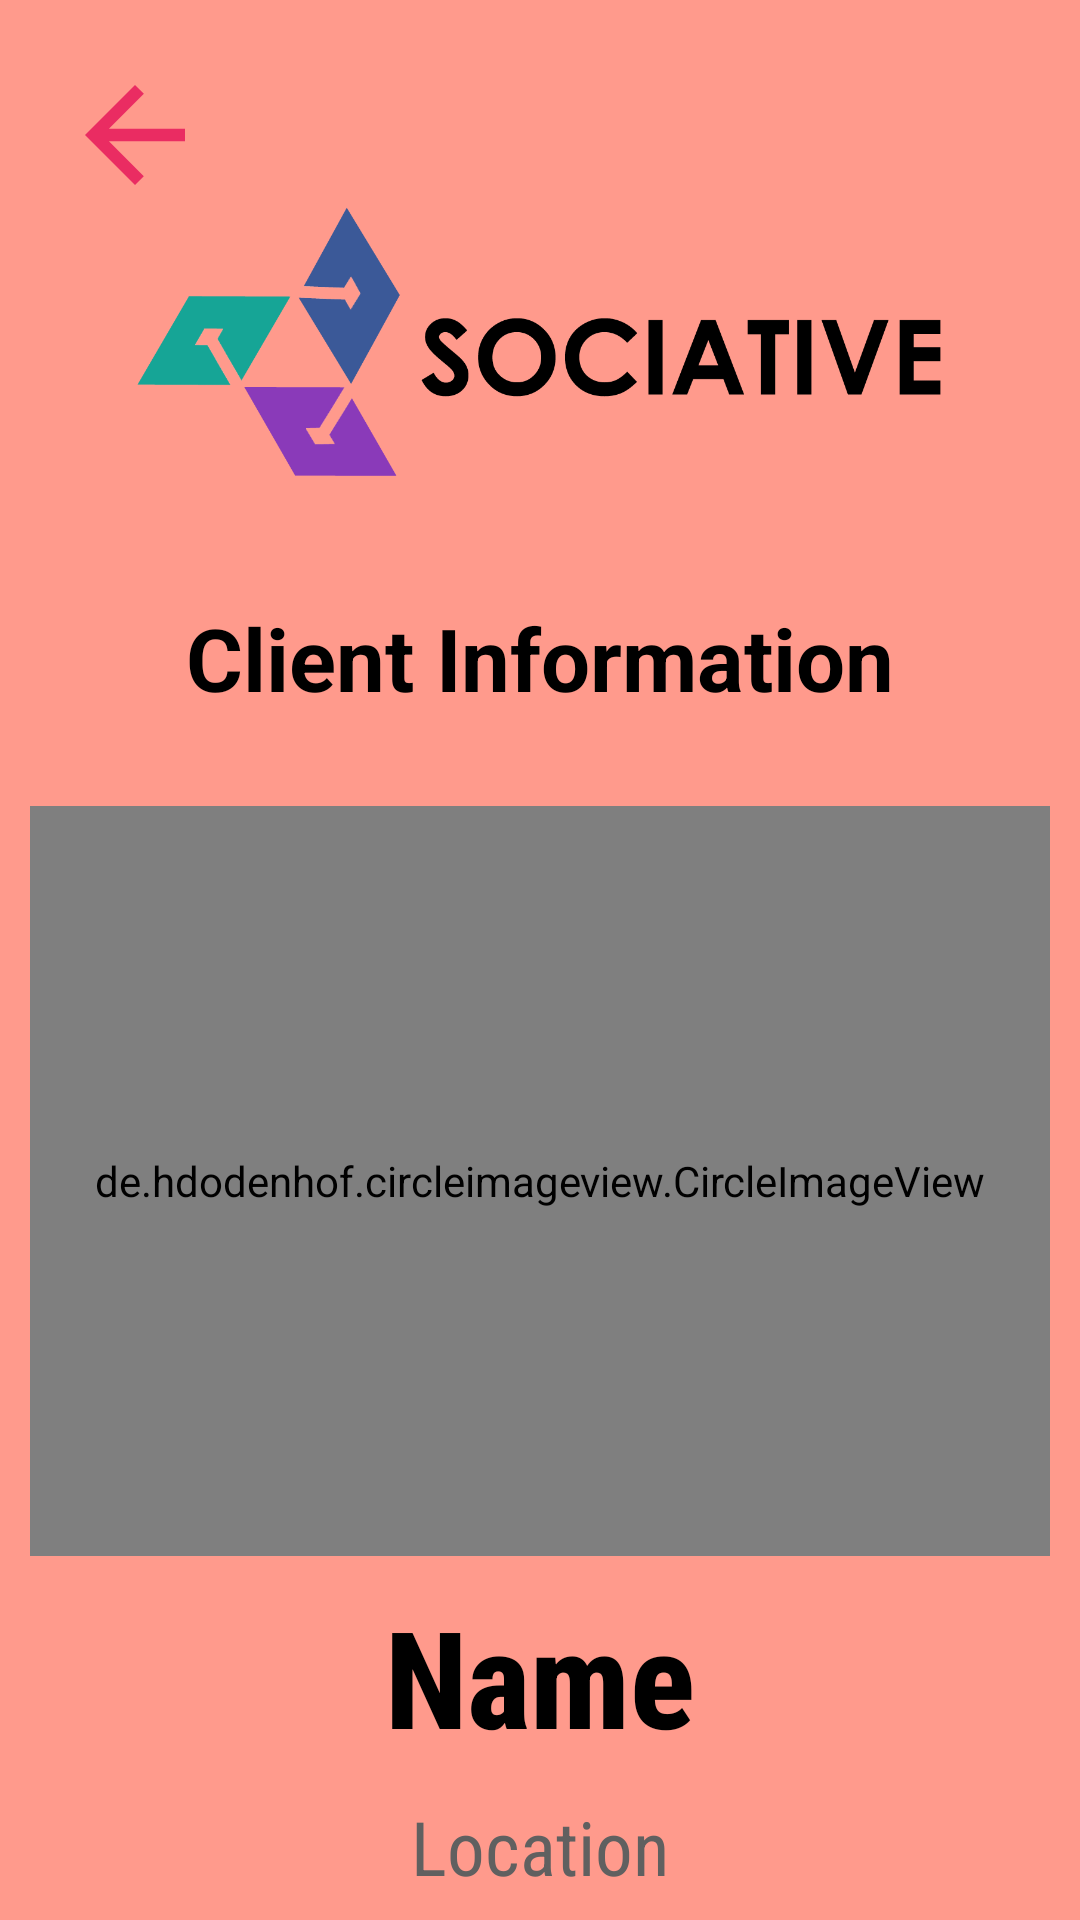

Android layout source for this screen:
<!-- AndroidManifest.xml: application theme Theme.Design.Light.NoActionBar -->
<!-- res/layout/activity_view_single_client.xml -->
<?xml version="1.0" encoding="utf-8"?>
<RelativeLayout xmlns:android="http://schemas.android.com/apk/res/android"
    xmlns:tools="http://schemas.android.com/tools"
    android:layout_width="match_parent"
    xmlns:app="http://schemas.android.com/apk/res-auto"
    android:background="@color/colorPrimary"
    android:layout_height="match_parent"
    tools:context=".ViewSingleClient">

    <Button
        android:id="@+id/BackButton"
        android:layout_width="50dp"
        android:layout_height="50dp"
        android:layout_marginStart="20dp"
        android:layout_marginTop="20dp"
        android:background="@drawable/back_arrow_new" />

    <ImageView
        android:id="@+id/Logo"
        android:layout_width="match_parent"
        android:layout_height="150dp"
        android:layout_centerHorizontal="true"
        android:layout_marginStart="40dp"
        android:layout_marginTop="40dp"
        android:layout_marginEnd="40dp"
        android:src="@drawable/sociative_logo" />

    <TextView
        android:id="@+id/TextViewAccount"
        android:layout_width="wrap_content"
        android:layout_height="wrap_content"
        android:layout_below="@id/Logo"
        android:layout_marginTop="10dp"
        android:layout_marginBottom="10dp"
        android:text="Client Information"
        android:layout_centerInParent="true"
        android:textColor="@color/black"
        android:textSize="29sp"
        android:textStyle="bold" />

    <de.hdodenhof.circleimageview.CircleImageView
        android:id="@+id/avatarIV"
        app:civ_border_color="@color/colorDarkGrey"
        app:civ_border_width="2dp"
        android:layout_width="match_parent"
        android:layout_height="250dp"
        android:layout_below="@id/TextViewAccount"
        android:layout_centerInParent="true"
        android:layout_marginStart="10dp"
        android:layout_marginTop="20dp"
        android:layout_marginEnd="10dp"
        android:src="@drawable/user_profile_image" />

    <TextView
        android:id="@+id/Name"
        android:layout_width="wrap_content"
        android:layout_height="wrap_content"
        android:layout_below="@id/avatarIV"
        android:layout_centerInParent="true"
        android:drawableStart="@drawable/person"
        android:drawablePadding="10dp"
        android:layout_marginTop="10dp"
        android:fontFamily="sans-serif-condensed-medium"
        android:text="Name"
        android:textColor="@color/black"
        android:textSize="45sp"
        android:textStyle="bold" />

    <TextView
        android:id="@+id/Comment"
        android:layout_width="wrap_content"
        android:layout_height="wrap_content"
        android:layout_below="@id/Name"
        android:layout_centerInParent="true"
        android:layout_marginTop="10dp"
        android:fontFamily="sans-serif-condensed"
        android:text="Location"
        android:drawablePadding="10dp"
        android:drawableStart="@drawable/location_icon"
        android:textColor="@color/colorDarkGrey"
        android:textSize="25sp"
        />

    <TextView
        android:id="@+id/BName"
        android:layout_width="wrap_content"
        android:layout_height="wrap_content"
        android:layout_below="@id/Comment"
        android:layout_centerInParent="true"
        android:layout_marginTop="10dp"
        android:fontFamily="sans-serif-condensed-light"
        android:text="Business Name"
        android:drawableStart="@drawable/business_name"
        android:drawablePadding="10dp"
        android:textColor="@color/colorDarkGrey"
        android:textSize="25sp"
        />

</RelativeLayout>
<!-- resources referenced by this layout -->
<resources>
  <color name="black">#FF000000</color>
  <color name="colorDarkGrey">#606060</color>
  <color name="colorPrimary">#ff9a8c</color>
  <!-- drawable back_arrow_new (drawable-v24) -->
  <vector android:height="24dp" android:tint="#EA2C62"
      android:viewportHeight="24" android:viewportWidth="24"
      android:width="24dp" xmlns:android="http://schemas.android.com/apk/res/android">
      <path android:fillColor="@android:color/white" android:pathData="M20,11H7.83l5.59,-5.59L12,4l-8,8 8,8 1.41,-1.41L7.83,13H20v-2z"/>
  </vector>
  <!-- drawable business_name (drawable-v24) -->
  <vector android:height="24dp" android:tint="#606060"
      android:viewportHeight="24" android:viewportWidth="24"
      android:width="24dp" xmlns:android="http://schemas.android.com/apk/res/android">
      <path android:fillColor="@android:color/white" android:pathData="M12,7L12,3L2,3v18h20L22,7L12,7zM6,19L4,19v-2h2v2zM6,15L4,15v-2h2v2zM6,11L4,11L4,9h2v2zM6,7L4,7L4,5h2v2zM10,19L8,19v-2h2v2zM10,15L8,15v-2h2v2zM10,11L8,11L8,9h2v2zM10,7L8,7L8,5h2v2zM20,19h-8v-2h2v-2h-2v-2h2v-2h-2L12,9h8v10zM18,11h-2v2h2v-2zM18,15h-2v2h2v-2z"/>
  </vector>
  <!-- drawable sociative_logo: png bitmap (drawable-v24, 30497 bytes) -->
  <!-- drawable user_profile_image: png bitmap (drawable-v24, 28768 bytes) -->
</resources>
